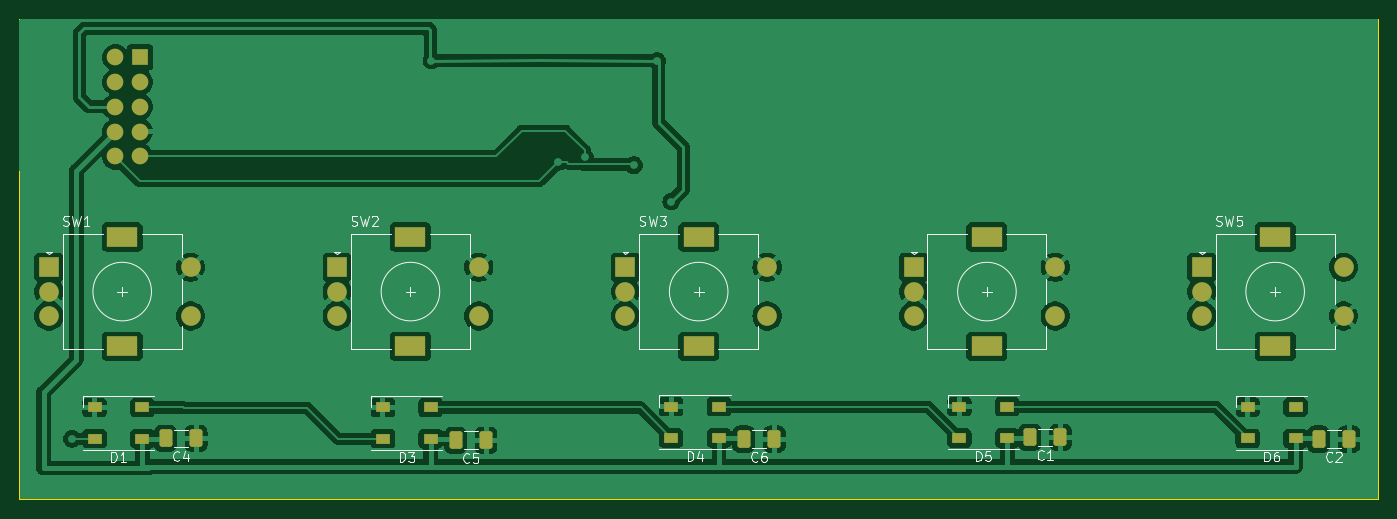
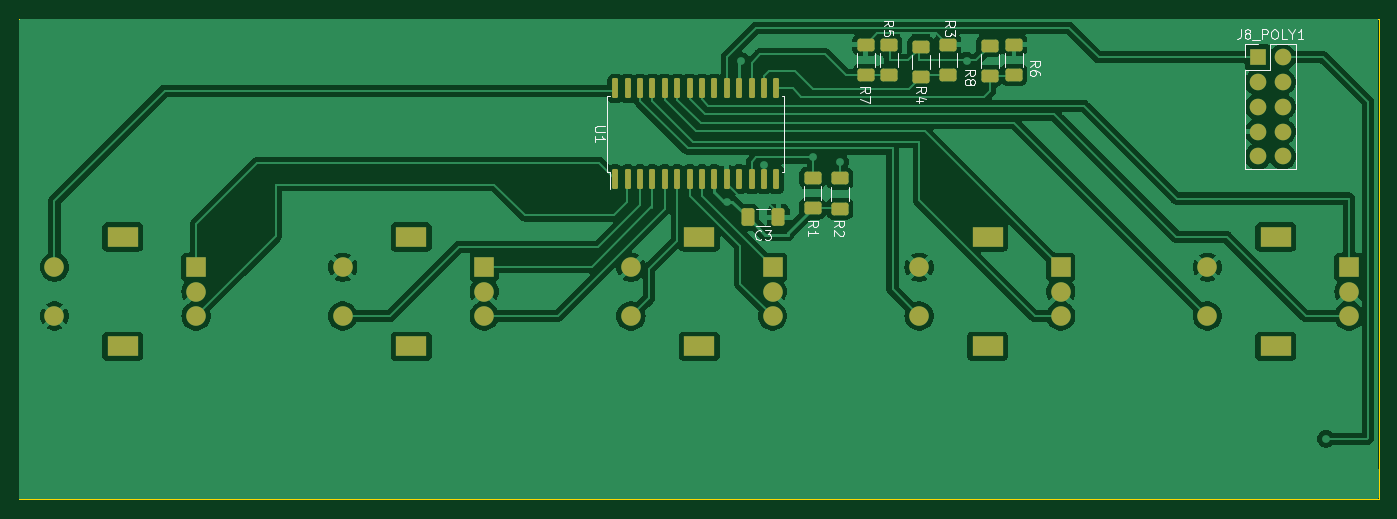
Circuit board: 9 layer files. Board 139.2 x 49.3 mm.
- bottom_copper: Poly_UA_controller_5enc_5sw-B_Cu.gbl (137238 bytes)
- bottom_mask: Poly_UA_controller_5enc_5sw-B_Mask.gbs (4284 bytes)
- bottom_silk: Poly_UA_controller_5enc_5sw-B_Silkscreen.gbo (21375 bytes)
- outline: Poly_UA_controller_5enc_5sw-Edge_Cuts.gm1 (625 bytes)
- top_copper: Poly_UA_controller_5enc_5sw-F_Cu.gtl (141608 bytes)
- top_mask: Poly_UA_controller_5enc_5sw-F_Mask.gts (3587 bytes)
- paste: Poly_UA_controller_5enc_5sw-F_Paste.gtp (2098 bytes)
- top_silk: Poly_UA_controller_5enc_5sw-F_Silkscreen.gto (27751 bytes)
- drill: Poly_UA_controller_5enc_5sw-NPTH.drl (272 bytes)

=== bottom_copper: Poly_UA_controller_5enc_5sw-B_Cu.gbl (137238 bytes, source omitted) ===
=== bottom_mask: Poly_UA_controller_5enc_5sw-B_Mask.gbs ===
%TF.GenerationSoftware,KiCad,Pcbnew,7.0.7*%
%TF.CreationDate,2024-03-19T10:01:59+01:00*%
%TF.ProjectId,Poly_UA_controller_5enc_5sw,506f6c79-5f55-4415-9f63-6f6e74726f6c,rev?*%
%TF.SameCoordinates,Original*%
%TF.FileFunction,Soldermask,Bot*%
%TF.FilePolarity,Negative*%
%FSLAX46Y46*%
G04 Gerber Fmt 4.6, Leading zero omitted, Abs format (unit mm)*
G04 Created by KiCad (PCBNEW 7.0.7) date 2024-03-19 10:01:59*
%MOMM*%
%LPD*%
G01*
G04 APERTURE LIST*
G04 Aperture macros list*
%AMRoundRect*
0 Rectangle with rounded corners*
0 $1 Rounding radius*
0 $2 $3 $4 $5 $6 $7 $8 $9 X,Y pos of 4 corners*
0 Add a 4 corners polygon primitive as box body*
4,1,4,$2,$3,$4,$5,$6,$7,$8,$9,$2,$3,0*
0 Add four circle primitives for the rounded corners*
1,1,$1+$1,$2,$3*
1,1,$1+$1,$4,$5*
1,1,$1+$1,$6,$7*
1,1,$1+$1,$8,$9*
0 Add four rect primitives between the rounded corners*
20,1,$1+$1,$2,$3,$4,$5,0*
20,1,$1+$1,$4,$5,$6,$7,0*
20,1,$1+$1,$6,$7,$8,$9,0*
20,1,$1+$1,$8,$9,$2,$3,0*%
G04 Aperture macros list end*
%ADD10RoundRect,0.250000X-0.625000X0.400000X-0.625000X-0.400000X0.625000X-0.400000X0.625000X0.400000X0*%
%ADD11RoundRect,0.250000X0.625000X-0.400000X0.625000X0.400000X-0.625000X0.400000X-0.625000X-0.400000X0*%
%ADD12R,1.700000X1.700000*%
%ADD13O,1.700000X1.700000*%
%ADD14R,2.000000X2.000000*%
%ADD15C,2.000000*%
%ADD16R,3.200000X2.000000*%
%ADD17RoundRect,0.150000X0.150000X-0.875000X0.150000X0.875000X-0.150000X0.875000X-0.150000X-0.875000X0*%
%ADD18RoundRect,0.250000X-0.412500X-0.650000X0.412500X-0.650000X0.412500X0.650000X-0.412500X0.650000X0*%
G04 APERTURE END LIST*
D10*
%TO.C,R5*%
X164171200Y-17653000D03*
X164171200Y-20753000D03*
%TD*%
D11*
%TO.C,R8*%
X151369600Y-20702200D03*
X151369600Y-17602200D03*
%TD*%
%TO.C,R7*%
X166558800Y-17627600D03*
X166558800Y-20727600D03*
%TD*%
D10*
%TO.C,R6*%
X153858800Y-17703800D03*
X153858800Y-20803800D03*
%TD*%
D11*
%TO.C,R4*%
X158151400Y-20702200D03*
X158151400Y-17602200D03*
%TD*%
D10*
%TO.C,R3*%
X160920000Y-17805400D03*
X160920000Y-20905400D03*
%TD*%
D12*
%TO.C,J8_POLY1*%
X126381000Y-18902600D03*
D13*
X123841000Y-18902600D03*
X126381000Y-21442600D03*
X123841000Y-21442600D03*
X126381000Y-23982600D03*
X123841000Y-23982600D03*
X126381000Y-26522600D03*
X123841000Y-26522600D03*
X126381000Y-29062600D03*
X123841000Y-29062600D03*
%TD*%
D14*
%TO.C,SW3*%
X176097900Y-40400600D03*
D15*
X176097900Y-45400600D03*
X176097900Y-42900600D03*
D16*
X183597900Y-37300600D03*
X183597900Y-48500600D03*
D15*
X190597900Y-45400600D03*
X190597900Y-40400600D03*
%TD*%
D14*
%TO.C,SW2*%
X146576750Y-40400600D03*
D15*
X146576750Y-45400600D03*
X146576750Y-42900600D03*
D16*
X154076750Y-37300600D03*
X154076750Y-48500600D03*
D15*
X161076750Y-45400600D03*
X161076750Y-40400600D03*
%TD*%
D14*
%TO.C,SW5*%
X235140200Y-40400600D03*
D15*
X235140200Y-45400600D03*
X235140200Y-42900600D03*
D16*
X242640200Y-37300600D03*
X242640200Y-48500600D03*
D15*
X249640200Y-45400600D03*
X249640200Y-40400600D03*
%TD*%
D14*
%TO.C,SW1*%
X117055600Y-40400600D03*
D15*
X117055600Y-45400600D03*
X117055600Y-42900600D03*
D16*
X124555600Y-37300600D03*
X124555600Y-48500600D03*
D15*
X131555600Y-45400600D03*
X131555600Y-40400600D03*
%TD*%
D14*
%TO.C,SW4*%
X205619050Y-40400600D03*
D15*
X205619050Y-45400600D03*
X205619050Y-42900600D03*
D16*
X213119050Y-37300600D03*
X213119050Y-48500600D03*
D15*
X220119050Y-45400600D03*
X220119050Y-40400600D03*
%TD*%
D17*
%TO.C,U1*%
X192201800Y-22096200D03*
X190931800Y-22096200D03*
X189661800Y-22096200D03*
X188391800Y-22096200D03*
X187121800Y-22096200D03*
X185851800Y-22096200D03*
X184581800Y-22096200D03*
X183311800Y-22096200D03*
X182041800Y-22096200D03*
X180771800Y-22096200D03*
X179501800Y-22096200D03*
X178231800Y-22096200D03*
X176961800Y-22096200D03*
X175691800Y-22096200D03*
X175691800Y-31396200D03*
X176961800Y-31396200D03*
X178231800Y-31396200D03*
X179501800Y-31396200D03*
X180771800Y-31396200D03*
X182041800Y-31396200D03*
X183311800Y-31396200D03*
X184581800Y-31396200D03*
X185851800Y-31396200D03*
X187121800Y-31396200D03*
X188391800Y-31396200D03*
X189661800Y-31396200D03*
X190931800Y-31396200D03*
X192201800Y-31396200D03*
%TD*%
D18*
%TO.C,C3*%
X175498800Y-35306000D03*
X178623800Y-35306000D03*
%TD*%
D11*
%TO.C,R1*%
X169200400Y-34418200D03*
X169200400Y-31318200D03*
%TD*%
D10*
%TO.C,R2*%
X171994400Y-31267400D03*
X171994400Y-34367400D03*
%TD*%
M02*

=== bottom_silk: Poly_UA_controller_5enc_5sw-B_Silkscreen.gbo (21375 bytes, source omitted) ===
=== outline: Poly_UA_controller_5enc_5sw-Edge_Cuts.gm1 ===
%TF.GenerationSoftware,KiCad,Pcbnew,7.0.7*%
%TF.CreationDate,2024-03-19T10:01:59+01:00*%
%TF.ProjectId,Poly_UA_controller_5enc_5sw,506f6c79-5f55-4415-9f63-6f6e74726f6c,rev?*%
%TF.SameCoordinates,Original*%
%TF.FileFunction,Profile,NP*%
%FSLAX46Y46*%
G04 Gerber Fmt 4.6, Leading zero omitted, Abs format (unit mm)*
G04 Created by KiCad (PCBNEW 7.0.7) date 2024-03-19 10:01:59*
%MOMM*%
%LPD*%
G01*
G04 APERTURE LIST*
%TA.AperFunction,Profile*%
%ADD10C,0.100000*%
%TD*%
G04 APERTURE END LIST*
D10*
X114031600Y-14935200D02*
X253223600Y-14935200D01*
X253223600Y-64185800D01*
X114031600Y-64185800D01*
X114031600Y-14935200D01*
M02*

=== top_copper: Poly_UA_controller_5enc_5sw-F_Cu.gtl (141608 bytes, source omitted) ===
=== top_mask: Poly_UA_controller_5enc_5sw-F_Mask.gts ===
%TF.GenerationSoftware,KiCad,Pcbnew,7.0.7*%
%TF.CreationDate,2024-03-19T10:01:59+01:00*%
%TF.ProjectId,Poly_UA_controller_5enc_5sw,506f6c79-5f55-4415-9f63-6f6e74726f6c,rev?*%
%TF.SameCoordinates,Original*%
%TF.FileFunction,Soldermask,Top*%
%TF.FilePolarity,Negative*%
%FSLAX46Y46*%
G04 Gerber Fmt 4.6, Leading zero omitted, Abs format (unit mm)*
G04 Created by KiCad (PCBNEW 7.0.7) date 2024-03-19 10:01:59*
%MOMM*%
%LPD*%
G01*
G04 APERTURE LIST*
G04 Aperture macros list*
%AMRoundRect*
0 Rectangle with rounded corners*
0 $1 Rounding radius*
0 $2 $3 $4 $5 $6 $7 $8 $9 X,Y pos of 4 corners*
0 Add a 4 corners polygon primitive as box body*
4,1,4,$2,$3,$4,$5,$6,$7,$8,$9,$2,$3,0*
0 Add four circle primitives for the rounded corners*
1,1,$1+$1,$2,$3*
1,1,$1+$1,$4,$5*
1,1,$1+$1,$6,$7*
1,1,$1+$1,$8,$9*
0 Add four rect primitives between the rounded corners*
20,1,$1+$1,$2,$3,$4,$5,0*
20,1,$1+$1,$4,$5,$6,$7,0*
20,1,$1+$1,$6,$7,$8,$9,0*
20,1,$1+$1,$8,$9,$2,$3,0*%
G04 Aperture macros list end*
%ADD10R,1.700000X1.700000*%
%ADD11O,1.700000X1.700000*%
%ADD12R,1.500000X1.000000*%
%ADD13R,2.000000X2.000000*%
%ADD14C,2.000000*%
%ADD15R,3.200000X2.000000*%
%ADD16RoundRect,0.250000X0.412500X0.650000X-0.412500X0.650000X-0.412500X-0.650000X0.412500X-0.650000X0*%
G04 APERTURE END LIST*
D10*
%TO.C,J8_POLY1*%
X126381000Y-18902600D03*
D11*
X123841000Y-18902600D03*
X126381000Y-21442600D03*
X123841000Y-21442600D03*
X126381000Y-23982600D03*
X123841000Y-23982600D03*
X126381000Y-26522600D03*
X123841000Y-26522600D03*
X126381000Y-29062600D03*
X123841000Y-29062600D03*
%TD*%
D12*
%TO.C,D5*%
X210294050Y-54686600D03*
X210294050Y-57886600D03*
X215194050Y-57886600D03*
X215194050Y-54686600D03*
%TD*%
D13*
%TO.C,SW3*%
X176097900Y-40400600D03*
D14*
X176097900Y-45400600D03*
X176097900Y-42900600D03*
D15*
X183597900Y-37300600D03*
X183597900Y-48500600D03*
D14*
X190597900Y-45400600D03*
X190597900Y-40400600D03*
%TD*%
D12*
%TO.C,D6*%
X239829000Y-54737000D03*
X239829000Y-57937000D03*
X244729000Y-57937000D03*
X244729000Y-54737000D03*
%TD*%
D13*
%TO.C,SW2*%
X146576750Y-40400600D03*
D14*
X146576750Y-45400600D03*
X146576750Y-42900600D03*
D15*
X154076750Y-37300600D03*
X154076750Y-48500600D03*
D14*
X161076750Y-45400600D03*
X161076750Y-40400600D03*
%TD*%
D16*
%TO.C,C4*%
X132131600Y-57937400D03*
X129006600Y-57937400D03*
%TD*%
%TO.C,C2*%
X250216200Y-58013600D03*
X247091200Y-58013600D03*
%TD*%
D12*
%TO.C,D4*%
X180772900Y-54686600D03*
X180772900Y-57886600D03*
X185672900Y-57886600D03*
X185672900Y-54686600D03*
%TD*%
D16*
%TO.C,C6*%
X191339000Y-58013600D03*
X188214000Y-58013600D03*
%TD*%
%TO.C,C5*%
X161823400Y-58140600D03*
X158698400Y-58140600D03*
%TD*%
D12*
%TO.C,D3*%
X151251750Y-54762800D03*
X151251750Y-57962800D03*
X156151750Y-57962800D03*
X156151750Y-54762800D03*
%TD*%
%TO.C,D1*%
X121730600Y-54762800D03*
X121730600Y-57962800D03*
X126630600Y-57962800D03*
X126630600Y-54762800D03*
%TD*%
D16*
%TO.C,C1*%
X220649800Y-57835800D03*
X217524800Y-57835800D03*
%TD*%
D13*
%TO.C,SW5*%
X235140200Y-40400600D03*
D14*
X235140200Y-45400600D03*
X235140200Y-42900600D03*
D15*
X242640200Y-37300600D03*
X242640200Y-48500600D03*
D14*
X249640200Y-45400600D03*
X249640200Y-40400600D03*
%TD*%
D13*
%TO.C,SW1*%
X117055600Y-40400600D03*
D14*
X117055600Y-45400600D03*
X117055600Y-42900600D03*
D15*
X124555600Y-37300600D03*
X124555600Y-48500600D03*
D14*
X131555600Y-45400600D03*
X131555600Y-40400600D03*
%TD*%
D13*
%TO.C,SW4*%
X205619050Y-40400600D03*
D14*
X205619050Y-45400600D03*
X205619050Y-42900600D03*
D15*
X213119050Y-37300600D03*
X213119050Y-48500600D03*
D14*
X220119050Y-45400600D03*
X220119050Y-40400600D03*
%TD*%
M02*

=== paste: Poly_UA_controller_5enc_5sw-F_Paste.gtp (2098 bytes, source withheld) ===
=== top_silk: Poly_UA_controller_5enc_5sw-F_Silkscreen.gto (27751 bytes, source omitted) ===
=== drill: Poly_UA_controller_5enc_5sw-NPTH.drl ===
M48
; DRILL file {KiCad 7.0.7} date Tue Mar 19 10:02:11 2024
; FORMAT={-:-/ absolute / metric / decimal}
; #@! TF.CreationDate,2024-03-19T10:02:11+01:00
; #@! TF.GenerationSoftware,Kicad,Pcbnew,7.0.7
; #@! TF.FileFunction,NonPlated,1,2,NPTH
FMAT,2
METRIC
%
G90
G05
T0
M30

